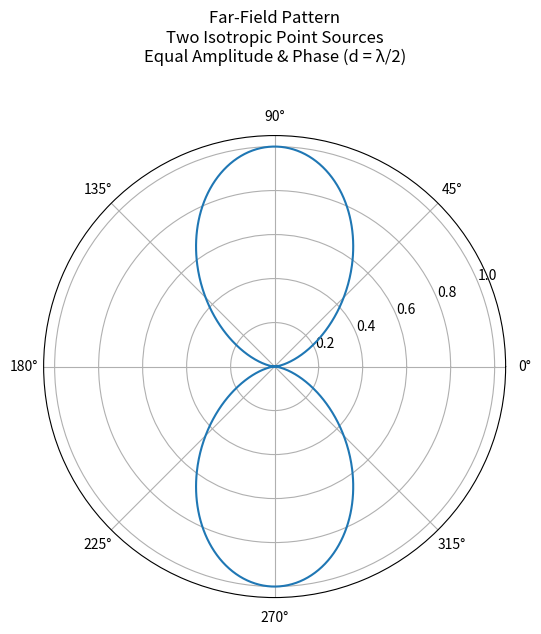

Python code for this plot:
#lab-6
import numpy as np
import matplotlib.pyplot as plt

# Parameters
lam = 1.0                 # wavelength (normalized)
d = lam / 2               # element spacing
k = 2 * np.pi / lam       # wave number

# Angle range
theta = np.linspace(0, 2*np.pi, 1000)

# Array Factor (equal amplitude & phase)
AF = 2 * np.cos((k * d / 2) * np.cos(theta))

# Normalized magnitude
AF_norm = np.abs(AF) / np.max(np.abs(AF))

# Plot (Polar)
plt.figure(figsize=(6,6))
plt.polar(theta, AF_norm)
plt.title("Far-Field Pattern\nTwo Isotropic Point Sources\nEqual Amplitude & Phase (d = λ/2)\n\n")
plt.show()
